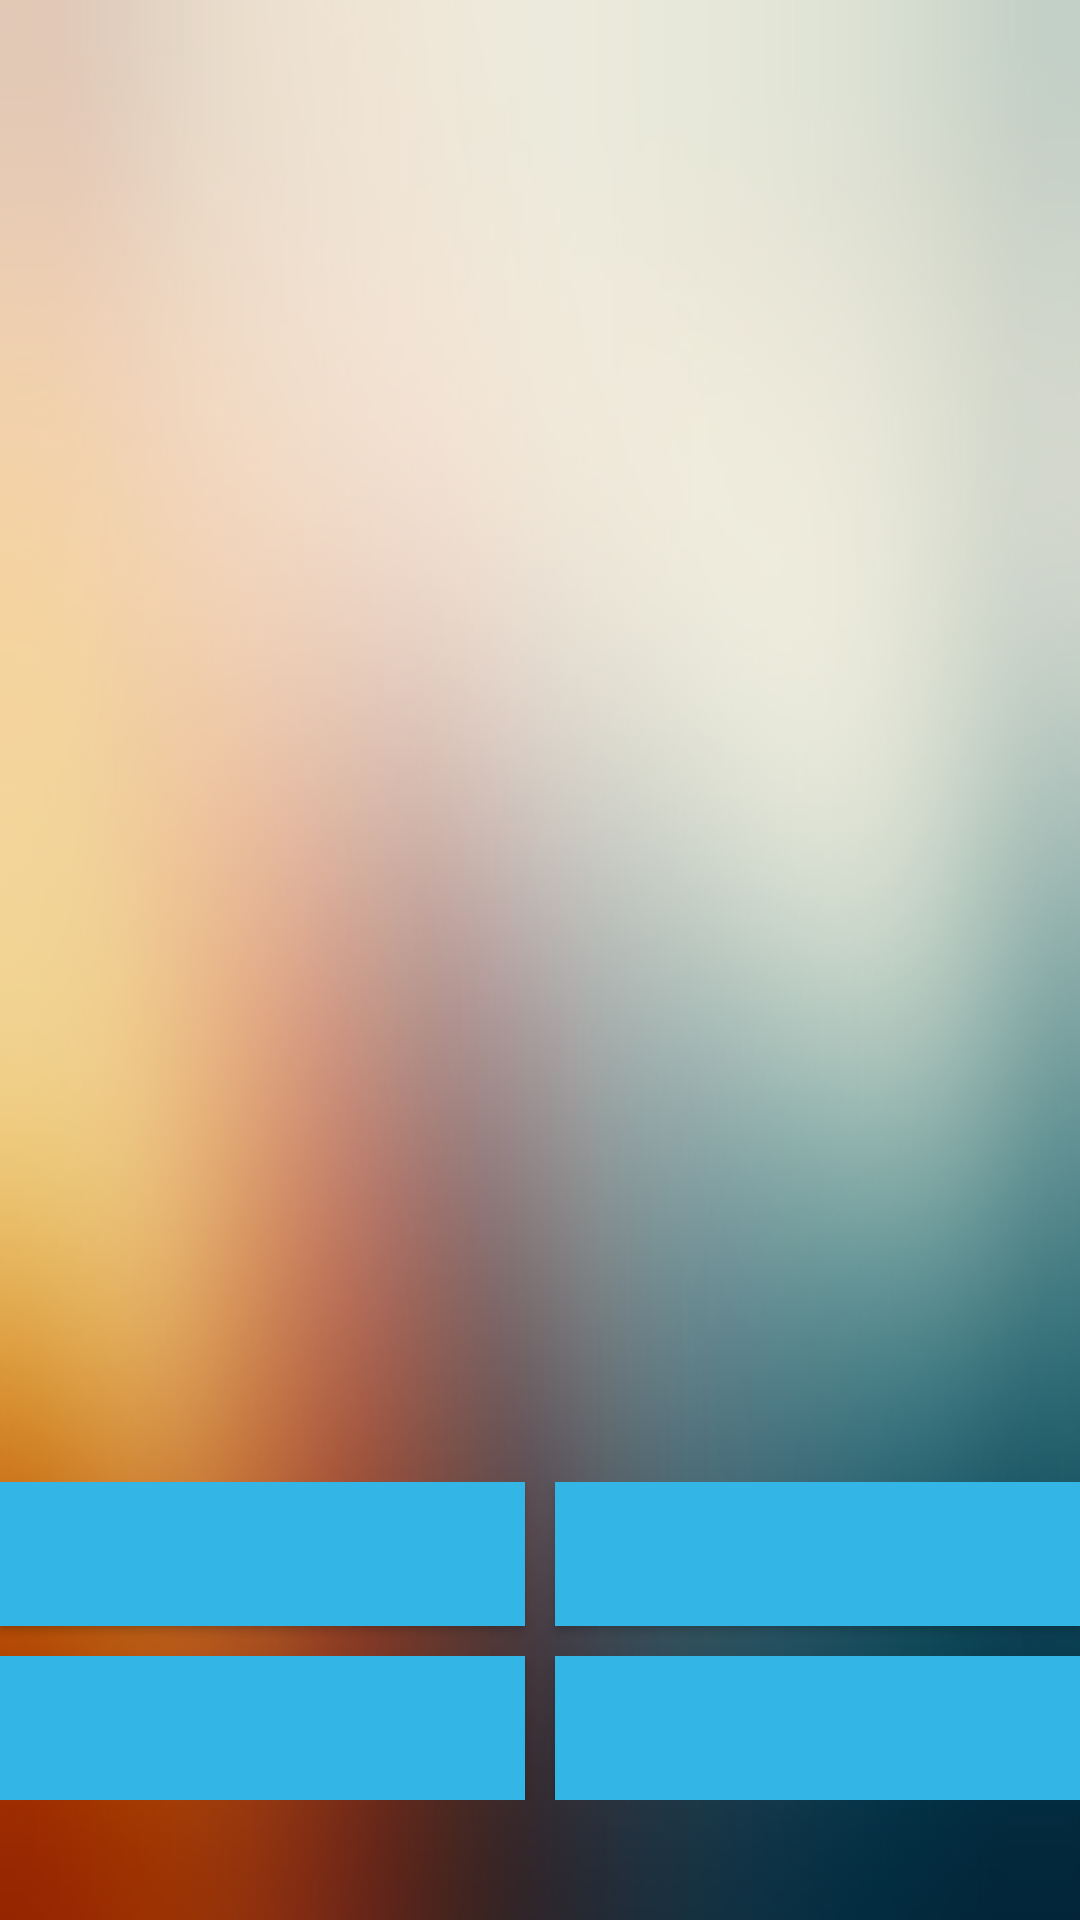

This screen was rendered from an Android layout file. Write that file and the resources it references.
<!-- AndroidManifest.xml: application theme AppTheme -->
<!-- res/layout/main_game.xml -->
<?xml version="1.0" encoding="utf-8"?>
<androidx.constraintlayout.widget.ConstraintLayout xmlns:android="http://schemas.android.com/apk/res/android"
    xmlns:app="http://schemas.android.com/apk/res-auto"
    xmlns:tools="http://schemas.android.com/tools"
    android:layout_width="match_parent"
    android:layout_height="match_parent"
    android:background="@drawable/background_maingame"
    android:padding="@dimen/activity_horizontal_margin"
    tools:context=".game.GameActivity">

    <TextView
        android:id="@+id/question_text"
        android:layout_width="0dp"
        android:layout_height="wrap_content"
        android:layout_marginTop="8dp"
        android:textAppearance="?android:attr/textAppearanceMedium"
        android:textColor="@android:color/black"
        android:textSize="24sp"
        app:layout_constraintEnd_toEndOf="parent"
        app:layout_constraintStart_toStartOf="parent"
        app:layout_constraintTop_toTopOf="parent" />


    <ImageView
        android:id="@+id/question_pic"
        android:layout_width="wrap_content"
        android:layout_height="wrap_content"
        android:layout_gravity="center_horizontal"
        android:layout_marginTop="32dp"
        android:contentDescription="@string/image_content_description"
        app:layout_constraintEnd_toEndOf="parent"
        app:layout_constraintStart_toStartOf="parent"
        app:layout_constraintTop_toBottomOf="@+id/question_text" />


    <RelativeLayout
        android:id="@+id/relativeLayout"
        android:layout_width="match_parent"
        android:layout_height="wrap_content"
        android:layout_marginBottom="40dp"
        app:layout_constraintBottom_toBottomOf="parent"
        app:layout_constraintEnd_toEndOf="parent"
        app:layout_constraintStart_toStartOf="parent">

        <LinearLayout
            android:id="@+id/toplinearlayout"
            android:layout_width="match_parent"
            android:layout_height="wrap_content"
            android:orientation="horizontal">

            <Button
                android:id="@+id/answer1"
                android:layout_width="0dp"
                android:layout_height="match_parent"
                android:layout_marginRight="10dp"
                android:layout_marginBottom="10dp"
                android:layout_weight="1"
                android:background="@android:color/holo_blue_light" />

            <Button
                android:id="@+id/answer2"
                android:layout_width="0dp"
                android:layout_height="match_parent"
                android:layout_marginBottom="10dp"
                android:layout_weight="1"
                android:background="@android:color/holo_blue_light" />

        </LinearLayout>


        <LinearLayout
            android:layout_width="match_parent"
            android:layout_height="wrap_content"
            android:layout_below="@id/toplinearlayout"
            android:orientation="horizontal">

            <Button
                android:id="@+id/answer3"
                android:layout_width="0dp"
                android:layout_height="match_parent"
                android:layout_marginRight="10dp"
                android:layout_weight="1"
                android:background="@android:color/holo_blue_light" />

            <Button
                android:id="@+id/answer4"
                android:layout_width="0dp"
                android:layout_height="match_parent"
                android:layout_weight="1"
                android:background="@android:color/holo_blue_light" />

        </LinearLayout>
    </RelativeLayout>

</androidx.constraintlayout.widget.ConstraintLayout>
<!-- resources referenced by this layout -->
<resources>
  <!-- drawable background_maingame: jpg bitmap (drawable, 44154 bytes) -->
  <string name="image_content_description" translatable="false">image question</string>
  <style name="AppTheme" parent="Theme.AppCompat.Light.NoActionBar">
          <item name="colorPrimary">@color/colorPrimary</item>
          <item name="colorPrimaryDark">@color/colorPrimaryDark</item>
          <item name="colorAccent">@color/colorAccent</item>
          
          <item name="windowActionBar">false</item>
          <item name="windowNoTitle">true</item>
      </style>
  <!-- not gathered from this repository: default colours our renderer supplied (Android Studio template values) -->
  <color name="colorPrimary">#FF6200EE</color>
  <color name="colorPrimaryDark">#FF3700B3</color>
  <color name="colorAccent">#FF03DAC5</color>
</resources>
